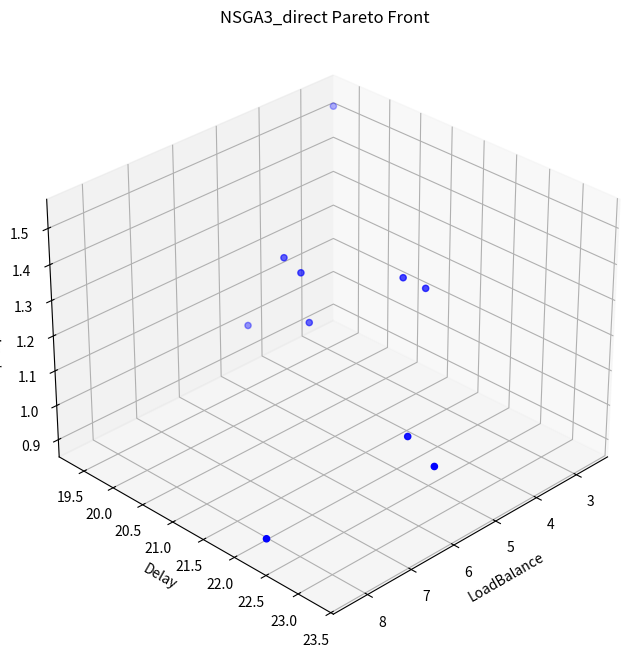
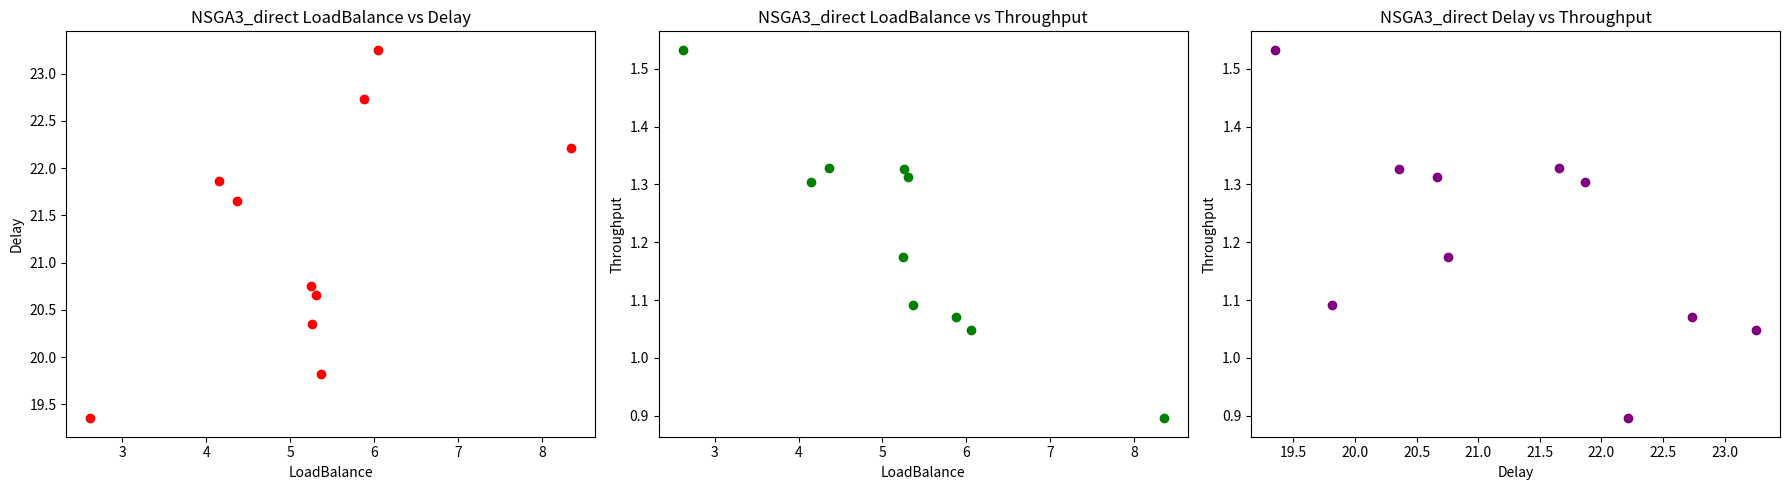

Python code for these plots, in order:
import numpy as np
import pandas as pd
import matplotlib.pyplot as plt
from pandas.plotting import parallel_coordinates


# ----------------------------
# 目標函數定義
# ----------------------------

def objective_node_load_balance(solution, network_topology, edges, vnf_flow, requests):
    """
    目標1：最小化節點負載均衡，計算所有節點的負載（load係數 * 請求流量）
    並回傳其標準差
    """
    node_loads = {node: 0.0 for node in network_topology}
    # 對每個請求 r，其流量假設取 SFC 第一個 VNF 的需求值（假設各階段一致）
    for r, chain in enumerate(solution):
        sfc = requests[r]  # SFC 請求（例如 ['A', 'B', 'C']）
        flow = vnf_flow[sfc[0]]
        # 對於該請求中每個處理階段
        for pos, node in enumerate(chain):
            load_factor = network_topology[node]['load']
            node_loads[node] += load_factor * flow
    loads = np.array(list(node_loads.values()))
    return np.std(loads)


def objective_end_to_end_delay(solution, network_topology, edges, vnf_flow, requests):
    """
    目標2：最小化端到端延遲
      - 每個請求：延遲 = ∑(所用節點的處理延遲) + ∑(請求流量／邊容量)
    """
    total_delay = 0.0
    for r, chain in enumerate(solution):
        sfc = requests[r]
        flow = vnf_flow[sfc[0]]
        req_delay = 0.0
        # 累加各節點處理延遲
        for pos, node in enumerate(chain):
            vnf = sfc[pos]
            node_delay = network_topology[node]['processing_delay'][vnf]
            req_delay += node_delay
        # 累加每條連接邊的延遲
        for i in range(len(chain) - 1):
            n1 = chain[i]
            n2 = chain[i + 1]
            if (n1, n2) in edges:
                capacity = edges[(n1, n2)]
            elif (n2, n1) in edges:
                capacity = edges[(n2, n1)]
            else:
                # 若連接不存在則給予很大延遲作為懲罰
                capacity = 1e-6
            req_delay += flow / capacity
        total_delay += req_delay
    return total_delay


def objective_throughput(solution, network_topology, edges, vnf_flow, requests):
    """
    目標3：最大化網路吞吐量（取倒數以最小化）
      - 對每條邊：累計所有請求使用該邊的流量，再算流量比 = (總流量/容量)
      - 吞吐量目標 = 1 / (所有邊流量比總和)（流量越大，倒數越小）
    """
    # 初始化各邊的流量統計
    edge_flow = {edge: 0.0 for edge in edges}
    for r, chain in enumerate(solution):
        sfc = requests[r]
        flow = vnf_flow[sfc[0]]
        for i in range(len(chain) - 1):
            n1 = chain[i]
            n2 = chain[i + 1]
            if (n1, n2) in edges:
                edge_flow[(n1, n2)] += flow
            elif (n2, n1) in edges:
                edge_flow[(n2, n1)] += flow
    total_ratio = 0.0
    for edge, f_val in edge_flow.items():
        capacity = edges[edge]
        total_ratio += f_val / capacity
    if total_ratio > 0:
        return 1 / total_ratio
    else:
        return 1e6


# ----------------------------
# NSGA-III SFC 排程問題類別
# ----------------------------

class NSGA3_SFC:
    def __init__(self, network_topology, edges, vnf_flow, requests, population_size, generations, objective_functions,
                 divisions=4):
        """
        初始化 NSGA-III 排程問題：
          network_topology: 節點資訊字典
          edges: 邊及其容量的字典
          vnf_flow: VNF 流量需求（字典，key 為 VNF 型號）
          requests: SFC 請求集合，每個請求為一個 VNF chain（list）
          population_size: 種群規模
          generations: 迭代代數
          objective_functions: 目標函數列表（各函數需滿足 f(solution, network_topology, edges, vnf_flow, requests)）
          divisions: 用於參考點劃分的份數
        """
        self.network_topology = network_topology
        self.edges = edges
        self.vnf_flow = vnf_flow
        self.requests = requests
        self.population_size = population_size
        self.generations = generations
        self.objective_functions = objective_functions
        self.divisions = divisions
        # 產生初始種群（每個解為一個 SFC 分配方案：對每筆請求，產生一個節點序列）
        self.population = [self.generate_feasible_solution() for _ in range(population_size)]

    def generate_feasible_solution(self):
        """
        產生一個可行解：
          對每個 SFC 請求，依序選擇符合該 VNF 要求的節點，
          並確保相鄰兩節點之間直接連通
        """
        solution = []
        for sfc in self.requests:
            chain = []
            # 第 1 個 VNF：所有支援該 VNF 的節點皆可
            candidates = [node for node in self.network_topology if sfc[0] in self.network_topology[node]['vnf_types']]
            if not candidates:
                raise ValueError(f"無節點支援 VNF {sfc[0]}，請檢查拓樸設定！")
            node = np.random.choice(candidates)
            chain.append(node)
            # 後續 VNF：必須與前一節點直接相連
            for vnf in sfc[1:]:
                prev = chain[-1]
                neighbors = self.network_topology[prev]['neighbors']
                candidates = [n for n in neighbors if vnf in self.network_topology[n]['vnf_types']]
                if not candidates:
                    # 若無可行鄰居，則重新產生此請求的 chain
                    chain = self.generate_chain_for_request(sfc)
                    break
                node = np.random.choice(candidates)
                chain.append(node)
            solution.append(chain)
        return solution

    def generate_chain_for_request(self, sfc):
        """
        針對單一請求，重新生成一個可行的 SFC 節點序列
        """
        chain = []
        candidates = [node for node in self.network_topology if sfc[0] in self.network_topology[node]['vnf_types']]
        if not candidates:
            raise ValueError(f"無節點支援 VNF {sfc[0]}，請檢查拓樸設定！")
        node = np.random.choice(candidates)
        chain.append(node)
        for vnf in sfc[1:]:
            prev = chain[-1]
            neighbors = self.network_topology[prev]['neighbors']
            candidates = [n for n in neighbors if vnf in self.network_topology[n]['vnf_types']]
            if not candidates:
                return self.generate_chain_for_request(sfc)
            node = np.random.choice(candidates)
            chain.append(node)
        return chain

    def compute_objectives(self, solution):
        return np.array([f(solution, self.network_topology, self.edges, self.vnf_flow, self.requests) for f in
                         self.objective_functions])

    def fitness(self, solution):
        return self.compute_objectives(solution)

    # 以下方法（快速非支配排序、正規化、參考點產生與關聯、niche selection）
    def fast_non_dominated_sort(self, population_fitness):
        num_solutions = len(population_fitness)
        ranks = np.zeros(num_solutions, dtype=int)
        domination_counts = np.zeros(num_solutions, dtype=int)
        dominated_solutions = [[] for _ in range(num_solutions)]
        front = []
        for i in range(num_solutions):
            for j in range(i + 1, num_solutions):
                if np.all(population_fitness[i] <= population_fitness[j]) and np.any(
                        population_fitness[i] < population_fitness[j]):
                    dominated_solutions[i].append(j)
                    domination_counts[j] += 1
                elif np.all(population_fitness[j] <= population_fitness[i]) and np.any(
                        population_fitness[j] < population_fitness[i]):
                    dominated_solutions[j].append(i)
                    domination_counts[i] += 1
            if domination_counts[i] == 0:
                ranks[i] = 0
                front.append(i)
        i = 0
        while front:
            next_front = []
            for p in front:
                for q in dominated_solutions[p]:
                    domination_counts[q] -= 1
                    if domination_counts[q] == 0:
                        ranks[q] = i + 1
                        next_front.append(q)
            front = next_front
            i += 1
        return ranks

    def non_dominated_sort_by_front(self, population_fitness):
        ranks = self.fast_non_dominated_sort(population_fitness)
        fronts = {}
        for i, r in enumerate(ranks):
            fronts.setdefault(r, []).append(i)
        sorted_fronts = [fronts[r] for r in sorted(fronts.keys())]
        return sorted_fronts

    def normalize_population(self, fitness_values):
        ideal = np.min(fitness_values, axis=0)
        translated = fitness_values - ideal
        num_objectives = fitness_values.shape[1]
        extreme_points = []
        for i in range(num_objectives):
            weights = np.full(num_objectives, 1e-6)
            weights[i] = 1.0
            asf_values = np.max(translated / weights, axis=1)
            idx = np.argmin(asf_values)
            extreme_points.append(translated[idx])
        extreme_points = np.array(extreme_points)
        try:
            lam = np.linalg.solve(extreme_points.T, np.ones(num_objectives))
            intercepts = 1 / lam
            for i in range(num_objectives):
                if intercepts[i] < np.max(translated[:, i]):
                    intercepts[i] = np.max(translated[:, i])
        except np.linalg.LinAlgError:
            intercepts = np.max(translated, axis=0)
        normalized = translated / intercepts
        return normalized

    def generate_reference_points(self, M, p):
        def recursive_gen(m, left, current):
            if m == 1:
                return [current + [left]]
            points = []
            for i in range(left + 1):
                points.extend(recursive_gen(m - 1, left - i, current + [i]))
            return points

        ref_points = np.array(recursive_gen(M, p, []))
        ref_points = ref_points / p
        return ref_points

    def associate_to_reference_points(self, normalized_values, reference_points):
        norm_ref = reference_points / np.linalg.norm(reference_points, axis=1, keepdims=True)
        assoc_indices = []
        distances = []
        for sol in normalized_values:
            sol_norm = np.linalg.norm(sol)
            if sol_norm == 0:
                assoc_indices.append(0)
                distances.append(np.linalg.norm(sol))
            else:
                dists = []
                for r in norm_ref:
                    proj = np.dot(sol, r) * r
                    d = np.linalg.norm(sol - proj)
                    dists.append(d)
                idx = np.argmin(dists)
                assoc_indices.append(idx)
                distances.append(dists[idx])
        return np.array(assoc_indices), np.array(distances)

    def niche_selection(self, front, assoc, niche_count, remaining_slots):
        candidates = list(front)
        selected = []
        while remaining_slots > 0 and candidates:
            candidate_info = []
            for i, global_idx in enumerate(front):
                if global_idx in candidates:
                    rp = assoc[0][i]
                    d = assoc[1][i]
                    candidate_info.append((global_idx, rp, d))
            if not candidate_info:
                break
            min_count = min([info[1] for info in candidate_info])
            candidate_rps = [info for info in candidate_info if niche_count[info[1]] == min_count]
            selected_candidate = min(candidate_rps, key=lambda x: x[2])
            selected.append(selected_candidate[0])
            candidates.remove(selected_candidate[0])
            niche_count[selected_candidate[1]] += 1
            remaining_slots -= 1
        return selected

    def selection(self):
        population_fitness = np.array([self.fitness(sol) for sol in self.population])
        fronts = self.non_dominated_sort_by_front(population_fitness)
        new_indices = []
        for front in fronts:
            if len(new_indices) + len(front) <= self.population_size:
                new_indices.extend(front)
            else:
                remaining_slots = self.population_size - len(new_indices)
                normalized_objectives = self.normalize_population(population_fitness)
                reference_points = self.generate_reference_points(len(self.objective_functions), self.divisions)
                front_normalized = normalized_objectives[front]
                assoc = self.associate_to_reference_points(front_normalized, reference_points)
                if new_indices:
                    selected_normalized = normalized_objectives[new_indices]
                    selected_assoc = self.associate_to_reference_points(selected_normalized, reference_points)
                    niche_count = {i: 0 for i in range(len(reference_points))}
                    for rp in selected_assoc[0]:
                        niche_count[rp] += 1
                else:
                    niche_count = {i: 0 for i in range(len(reference_points))}
                chosen = self.niche_selection(front, assoc, niche_count, remaining_slots)
                new_indices.extend(chosen)
                break
        new_population = [self.population[i] for i in new_indices]
        return new_population

    def crossover(self, parent1, parent2):
        """
        交配：在請求層級上交換部分 SFC 指派（每個請求的 chain 彼此獨立，可直接交換）
        """
        child1 = parent1.copy()
        child2 = parent2.copy()
        for i in range(len(parent1)):
            if np.random.rand() < 0.5:
                child1[i], child2[i] = child2[i], child1[i]
        return child1, child2

    def mutation(self, solution):
        """
        突變：隨機選擇某一筆請求，並在其 SFC chain 中隨機更換一個節點，
        需滿足：
          - 新節點能支援該階段 VNF
          - 與前後節點必須連通（若有）
        """
        sol = [chain.copy() for chain in solution]
        req_idx = np.random.randint(0, len(sol))
        chain = sol[req_idx]
        sfc = self.requests[req_idx]
        pos = np.random.randint(0, len(chain))
        if pos == 0:
            candidates = [node for node in self.network_topology if sfc[0] in self.network_topology[node]['vnf_types']]
            if len(chain) > 1:
                next_node = chain[1]
                candidates = [node for node in candidates if next_node in self.network_topology[node]['neighbors']]
        elif pos == len(chain) - 1:
            prev_node = chain[pos - 1]
            candidates = [node for node in self.network_topology if sfc[pos] in self.network_topology[node]['vnf_types']
                          and node in self.network_topology[prev_node]['neighbors']]
        else:
            prev_node = chain[pos - 1]
            next_node = chain[pos + 1]
            candidates = [node for node in self.network_topology if sfc[pos] in self.network_topology[node]['vnf_types']
                          and node in self.network_topology[prev_node]['neighbors']
                          and next_node in self.network_topology[node]['neighbors']]
        if candidates:
            sol[req_idx][pos] = np.random.choice(candidates)
        return sol

    def repair_solution(self, solution):
        """
        檢查每筆請求的 SFC chain 是否符合：
          - 每個節點必須支援對應 VNF
          - 相鄰節點必須連通
        若不符合，則重新產生該請求的 chain
        """
        repaired = []
        for i, chain in enumerate(solution):
            sfc = self.requests[i]
            feasible = True
            for pos, node in enumerate(chain):
                if sfc[pos] not in self.network_topology[node]['vnf_types']:
                    feasible = False
                    break
                if pos > 0:
                    prev = chain[pos - 1]
                    if node not in self.network_topology[prev]['neighbors']:
                        feasible = False
                        break
            if not feasible:
                new_chain = self.generate_chain_for_request(sfc)
                repaired.append(new_chain)
            else:
                repaired.append(chain)
        return repaired

    def evolve(self):
        for _ in range(self.generations):
            new_population = []
            selected = self.selection()
            np.random.shuffle(selected)
            for i in range(0, self.population_size, 2):
                parent1 = selected[i]
                parent2 = selected[(i + 1) % self.population_size]
                child1, child2 = self.crossover(parent1, parent2)
                new_population.append(self.mutation(child1))
                new_population.append(self.mutation(child2))
            # 對每個子代進行修正
            self.population = [self.repair_solution(sol) for sol in new_population[:self.population_size]]
        population_fitness = np.array([self.fitness(sol) for sol in self.population])
        fronts = self.non_dominated_sort_by_front(population_fitness)
        best_front = fronts[0]
        return [self.population[i] for i in best_front]


# ----------------------------
# 測試案例與輸出
# ----------------------------

if __name__ == "__main__":
    # 定義網路拓樸（以節點編號表示），每個節點包含四個參數：
    # 1. vnf_types：該節點能處理的 VNF 類型
    # 2. neighbors：直接連接的節點列表
    # 3. load：單位流量負載
    # 4. processing_delay：各 VNF 處理延遲（字典）
    network_topology = {
        'A': {'vnf_types': ['0', '1'], 'neighbors': ['B', 'C'], 'load': 0.5,
              'processing_delay': {'0': 2, '1': 3}},
        'B': {'vnf_types': ['0', '2', "3"], 'neighbors': ['A', 'D', 'E'], 'load': 0.6,
              'processing_delay': {'0': 2.5, '2': 2, '3': 2}},
        'C': {'vnf_types': ['0', '3', '2'], 'neighbors': ['A', 'D', 'G', "F"], 'load': 0.4,
              'processing_delay': {'0': 3, '3': 1.5, '2': 2.5}},
        'D': {'vnf_types': ['0', '2', "3"], 'neighbors': ['B', 'C', "E", "G"], 'load': 0.7,
              'processing_delay': {'0': 3, '2': 1.8, '3': 2}},
        'E': {'vnf_types': ['3', '1'], 'neighbors': ['B', 'D', "H"], 'load': 0.3,
              'processing_delay': {'3': 3, '1': 1.8}},
        'F': {'vnf_types': ['1', '3'], 'neighbors': ['C', 'I', "J"], 'load': 0.4,
              'processing_delay': {'1': 3, '3': 1.8}},
        'G': {'vnf_types': ['1', '2'], 'neighbors': ['C', 'D', 'I', 'K', 'H'], 'load': 0.8,
              'processing_delay': {'1': 3, '2': 1.8}},
        'H': {'vnf_types': ['0', '2', "3"], 'neighbors': ['E', 'G'], 'load': 0.1,
              'processing_delay': {'0': 3, '2': 1.8, '3': 2}},
        'I': {'vnf_types': ['0', '2'], 'neighbors': ['F', 'G', 'K'], 'load': 0.8,
              'processing_delay': {'0': 3, '2': 1.8}},
        'J': {'vnf_types': ['2', '1'], 'neighbors': ['F', 'K'], 'load': 0.6,
              'processing_delay': {'2': 3, '1': 1.8}},
        'K': {'vnf_types': ['1', "3"], 'neighbors': ['G', 'I', 'J'], 'load': 0.5,
              'processing_delay': {'1': 1.8, '3': 2}},
    }

    # 邊資訊 (無向邊)
    edges = {
        ('A', 'B'): 100,
        ('A', 'C'): 80,
        ('C', 'F'): 90,
        ('F', 'J'): 70,
        ('J', 'K'): 60,
        ('K', 'G'): 60,
        ('G', 'H'): 70,
        ('H', 'E'): 80,
        ('E', 'B'): 60,
        ('D', 'B'): 40,
        ('D', 'C'): 100,
        ('D', 'G'): 40,
        ('D', 'E'): 70,
        ('C', 'G'): 50,
        ('I', 'F'): 70,
        ('I', 'G'): 80,
        ('I', 'K'): 70,
    }

    # 定義各 VNF 流量需求
    vnf_flow = {
        '0': 10,
        '1': 10,
        '2': 10,
        '3': 10,
    }

    # 定義 4 個 SFC 請求（請求編號用 "0", "1", "2", "3"）
    requests = [
        ['0', '1', '2'],
        ['2', '3'],
        ['1', '3'],
        ['0', '3'],
    ]

    population_size = 20
    generations = 100

    # 三個目標函數依序為：節點負載均衡、端到端延遲、網路吞吐量
    objectives = [objective_node_load_balance, objective_end_to_end_delay, objective_throughput]

    nsga3 = NSGA3_SFC(network_topology, edges, vnf_flow, requests, population_size, generations, objectives)
    best_solutions = nsga3.evolve()

    print("最佳解 (Pareto Front) 共", len(best_solutions), "個：")
    for sol in best_solutions:
        print("-----")
        print("各請求的 SFC 指派：")
        for idx, chain in enumerate(sol):
            print(f"請求 {idx}: {chain}")

    # 計算並輸出每個最佳解的目標函數值
    for sol in best_solutions:
        obj1 = objective_node_load_balance(sol, network_topology, edges, vnf_flow, requests)
        obj2 = objective_end_to_end_delay(sol, network_topology, edges, vnf_flow, requests)
        obj3 = objective_throughput(sol, network_topology, edges, vnf_flow, requests)
        print("\n目標函數結果：")
        print("節點負載均衡（標準差）：", obj1)
        print("端到端延遲：", obj2)
        print("網路吞吐量目標：", obj3)

    # 彙整各最佳解目標值，並以 DataFrame 呈現
    objectives_data = []
    for sol in best_solutions:
        obj1 = objective_node_load_balance(sol, network_topology, edges, vnf_flow, requests)
        obj2 = objective_end_to_end_delay(sol, network_topology, edges, vnf_flow, requests)
        obj3 = objective_throughput(sol, network_topology, edges, vnf_flow, requests)
        objectives_data.append({
            'Solution': str(sol),
            'LoadBalance': obj1,
            'Delay': obj2,
            'Throughput': obj3
        })
    df = pd.DataFrame(objectives_data)
    print("\n各目標函數的彙總數據：")
    print(df)
    # === 3D 散點圖：三個目標 ===
    fig = plt.figure(figsize=(10, 8))
    ax = fig.add_subplot(111, projection='3d')
    ax.scatter(df['LoadBalance'], df['Delay'], df['Throughput'], c='blue', marker='o')
    ax.set_xlabel('LoadBalance')
    ax.set_ylabel('Delay')
    ax.set_zlabel('Throughput')
    ax.set_title('NSGA3_direct Pareto Front')
    ax.view_init(elev=30, azim=45)
    plt.show()

    # === 二維散點圖：兩兩目標比較 ===
    fig, axs = plt.subplots(1, 3, figsize=(18, 5))

    # LoadBalance 與 Delay
    axs[0].scatter(df['LoadBalance'], df['Delay'], c='red', marker='o')
    axs[0].set_xlabel('LoadBalance')
    axs[0].set_ylabel('Delay')
    axs[0].set_title('NSGA3_direct LoadBalance vs Delay')

    # LoadBalance 與 Throughput
    axs[1].scatter(df['LoadBalance'], df['Throughput'], c='green', marker='o')
    axs[1].set_xlabel('LoadBalance')
    axs[1].set_ylabel('Throughput')
    axs[1].set_title('NSGA3_direct LoadBalance vs Throughput')

    # Delay 與 Throughput
    axs[2].scatter(df['Delay'], df['Throughput'], c='purple', marker='o')
    axs[2].set_xlabel('Delay')
    axs[2].set_ylabel('Throughput')
    axs[2].set_title('NSGA3_direct Delay vs Throughput')

    plt.tight_layout()
    plt.show()

